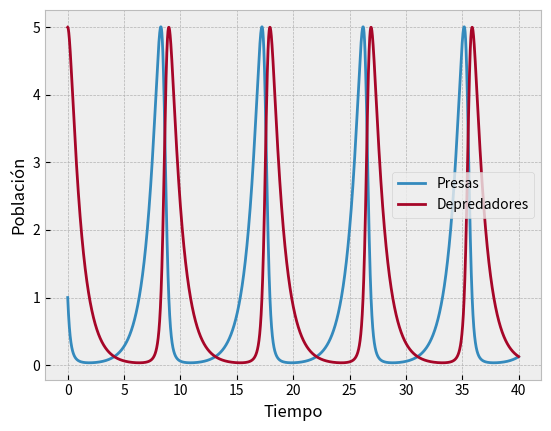
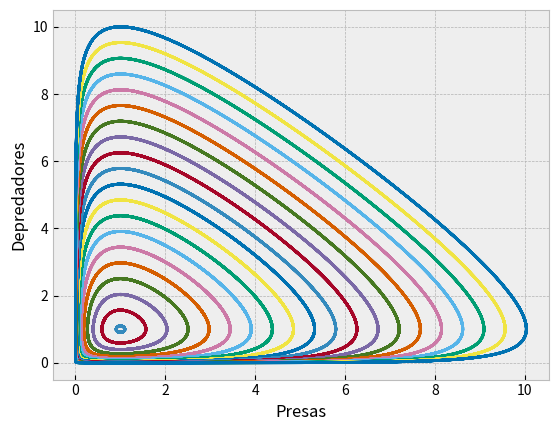
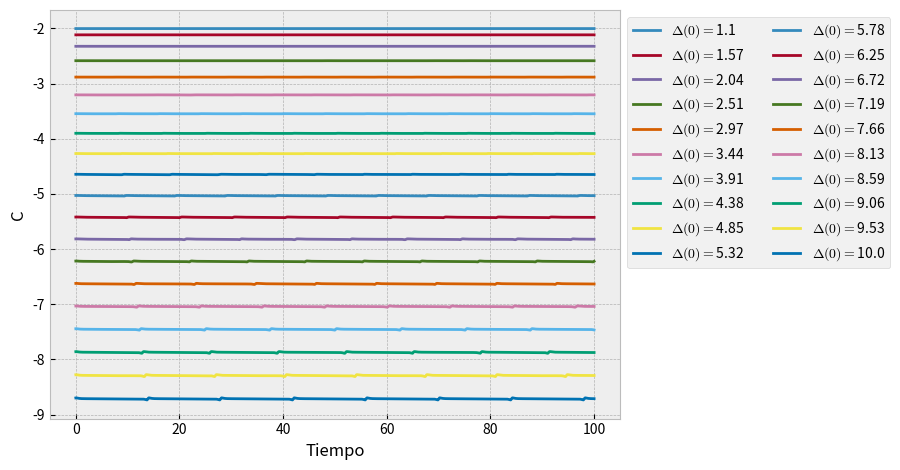

The script that saved these images, in order:
import numpy as np
import matplotlib.pyplot as plt

#-------------- Ejercicio b -------------------------#
def Lotka_Volterra(P0,D0,mu,tmax,h):
    t= np.arange(0,tmax,h)
    P= np.zeros(len(t))
    D= np.zeros(len(t))
    P[0]=P0
    D[0]=D0
    for n in range(len(t) - 1):
        P[n+1]= P[n] + h * P[n] * (1- D[n])
        D[n+1]= D[n] + h * mu * D[n] * (P[n+1] - 1)
    return t, P, D



#---------------- Ejercicio c ----------------------#

a=Lotka_Volterra(1,5,1,40,0.001)
plt.style.use("bmh")
plt.plot(a[0],a[1],label="Presas")
plt.plot(a[0],a[2], label= "Depredadores")
plt.xlabel("Tiempo")
plt.ylabel("Población")
plt.legend()
def C(P,D,mu):
    return np.log(D) - D + mu * (np.log(P) - P)




#plt.savefig("edo-ej-c.pdf")
plt.figure()



#---------------- Ejercicio d ----------------------#


for D0 in np.linspace(1.1,10,20):
    b=Lotka_Volterra(1, D0, 1, 100, 0.001)
    plt.plot(b[1],b[2])


plt.ylabel("Depredadores")
plt.xlabel("Presas")

#plt.savefig("edo-ej-d.pdf")
plt.figure()


#--------------- Ejercicio e------------------------#


for D0 in np.linspace(1.1,10,20):
    b=Lotka_Volterra(1, D0, 1, 100, 0.001)
    plt.plot(b[0],C(b[1],b[2],1),label="$\\Delta(0)=$"+str(round(D0,2)))
plt.xlabel("Tiempo")
plt.ylabel("C")

plt.tight_layout()

plt.legend(ncol=2,bbox_to_anchor = (1, 1))
#plt.savefig("edo-ej-e.png")









